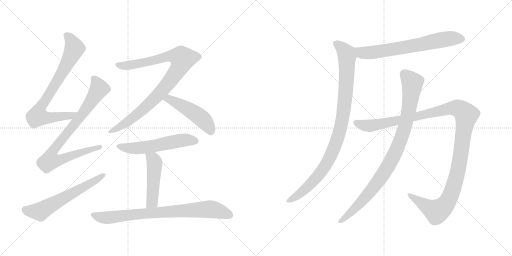
t = 0.00 s
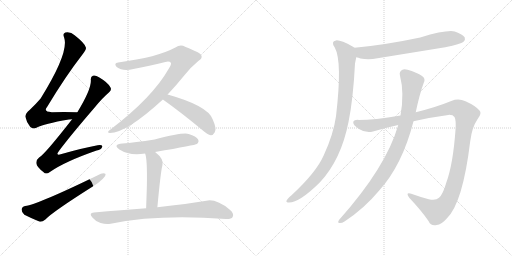
t = 2.13 s
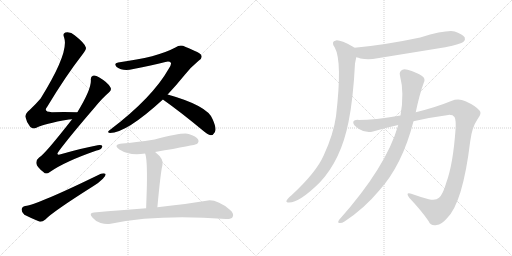
t = 4.26 s
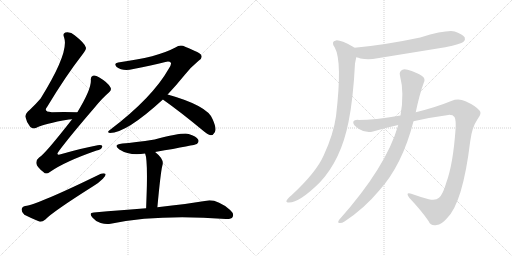
t = 6.39 s
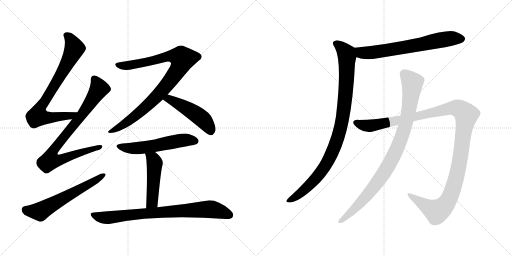
t = 8.52 s
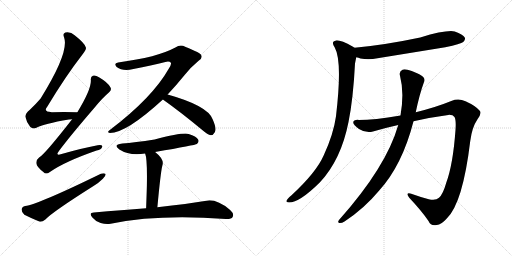
t = 10.65 s

The animated SVG that drew these frames (rendered in a browser with its animation timeline set to each time). Animation: 12 CSS @keyframes rules; one cycle of 10.65 s.

<svg version="1.1" viewBox="0 0 2048 1024" xmlns="http://www.w3.org/2000/svg">
  <g stroke="lightgray" stroke-dasharray="1,1" stroke-width="1" transform="scale(4, 4)">
    <line x1="0" y1="0" x2="256" y2="256"></line>
    <line x1="256" y1="0" x2="0" y2="256"></line>
    <line x1="128" y1="0" x2="128" y2="256"></line>
    <line x1="0" y1="128" x2="256" y2="128"></line>
    <line x1="256" y1="0" x2="512" y2="256"></line>
    <line x1="512" y1="0" x2="256" y2="256"></line>
    <line x1="384" y1="0" x2="384" y2="256"></line>
    <line x1="256" y1="128" x2="512" y2="128"></line>
  </g>
<g transform="scale(1, -1) translate(0, -850)">
   <style type="text/css">
    @keyframes keyframes0 {
      from {
       stroke: black;
       stroke-dashoffset: 785;
       stroke-width: 128;
       }
       72% {
       animation-timing-function: step-end;
       stroke: black;
       stroke-dashoffset: 0;
       stroke-width: 128;
       }
       to {
       stroke: black;
       stroke-width: 1024;
       }
       }
       #make-me-a-hanzi-animation-0 {
         animation: keyframes0 0.888835s both;
         animation-delay: 0.000000s;
         animation-timing-function: linear;
       }
    @keyframes keyframes1 {
      from {
       stroke: black;
       stroke-dashoffset: 856;
       stroke-width: 128;
       }
       74% {
       animation-timing-function: step-end;
       stroke: black;
       stroke-dashoffset: 0;
       stroke-width: 128;
       }
       to {
       stroke: black;
       stroke-width: 1024;
       }
       }
       #make-me-a-hanzi-animation-1 {
         animation: keyframes1 0.946615s both;
         animation-delay: 0.888835s;
         animation-timing-function: linear;
       }
    @keyframes keyframes2 {
      from {
       stroke: black;
       stroke-dashoffset: 610;
       stroke-width: 128;
       }
       67% {
       animation-timing-function: step-end;
       stroke: black;
       stroke-dashoffset: 0;
       stroke-width: 128;
       }
       to {
       stroke: black;
       stroke-width: 1024;
       }
       }
       #make-me-a-hanzi-animation-2 {
         animation: keyframes2 0.746419s both;
         animation-delay: 1.835450s;
         animation-timing-function: linear;
       }
    @keyframes keyframes3 {
      from {
       stroke: black;
       stroke-dashoffset: 939;
       stroke-width: 128;
       }
       75% {
       animation-timing-function: step-end;
       stroke: black;
       stroke-dashoffset: 0;
       stroke-width: 128;
       }
       to {
       stroke: black;
       stroke-width: 1024;
       }
       }
       #make-me-a-hanzi-animation-3 {
         animation: keyframes3 1.014160s both;
         animation-delay: 2.581869s;
         animation-timing-function: linear;
       }
    @keyframes keyframes4 {
      from {
       stroke: black;
       stroke-dashoffset: 489;
       stroke-width: 128;
       }
       61% {
       animation-timing-function: step-end;
       stroke: black;
       stroke-dashoffset: 0;
       stroke-width: 128;
       }
       to {
       stroke: black;
       stroke-width: 1024;
       }
       }
       #make-me-a-hanzi-animation-4 {
         animation: keyframes4 0.647949s both;
         animation-delay: 3.596029s;
         animation-timing-function: linear;
       }
    @keyframes keyframes5 {
      from {
       stroke: black;
       stroke-dashoffset: 562;
       stroke-width: 128;
       }
       65% {
       animation-timing-function: step-end;
       stroke: black;
       stroke-dashoffset: 0;
       stroke-width: 128;
       }
       to {
       stroke: black;
       stroke-width: 1024;
       }
       }
       #make-me-a-hanzi-animation-5 {
         animation: keyframes5 0.707357s both;
         animation-delay: 4.243978s;
         animation-timing-function: linear;
       }
    @keyframes keyframes6 {
      from {
       stroke: black;
       stroke-dashoffset: 484;
       stroke-width: 128;
       }
       61% {
       animation-timing-function: step-end;
       stroke: black;
       stroke-dashoffset: 0;
       stroke-width: 128;
       }
       to {
       stroke: black;
       stroke-width: 1024;
       }
       }
       #make-me-a-hanzi-animation-6 {
         animation: keyframes6 0.643880s both;
         animation-delay: 4.951335s;
         animation-timing-function: linear;
       }
    @keyframes keyframes7 {
      from {
       stroke: black;
       stroke-dashoffset: 808;
       stroke-width: 128;
       }
       72% {
       animation-timing-function: step-end;
       stroke: black;
       stroke-dashoffset: 0;
       stroke-width: 128;
       }
       to {
       stroke: black;
       stroke-width: 1024;
       }
       }
       #make-me-a-hanzi-animation-7 {
         animation: keyframes7 0.907552s both;
         animation-delay: 5.595215s;
         animation-timing-function: linear;
       }
    @keyframes keyframes8 {
      from {
       stroke: black;
       stroke-dashoffset: 685;
       stroke-width: 128;
       }
       69% {
       animation-timing-function: step-end;
       stroke: black;
       stroke-dashoffset: 0;
       stroke-width: 128;
       }
       to {
       stroke: black;
       stroke-width: 1024;
       }
       }
       #make-me-a-hanzi-animation-8 {
         animation: keyframes8 0.807454s both;
         animation-delay: 6.502767s;
         animation-timing-function: linear;
       }
    @keyframes keyframes9 {
      from {
       stroke: black;
       stroke-dashoffset: 979;
       stroke-width: 128;
       }
       76% {
       animation-timing-function: step-end;
       stroke: black;
       stroke-dashoffset: 0;
       stroke-width: 128;
       }
       to {
       stroke: black;
       stroke-width: 1024;
       }
       }
       #make-me-a-hanzi-animation-9 {
         animation: keyframes9 1.046712s both;
         animation-delay: 7.310221s;
         animation-timing-function: linear;
       }
    @keyframes keyframes10 {
      from {
       stroke: black;
       stroke-dashoffset: 1257;
       stroke-width: 128;
       }
       80% {
       animation-timing-function: step-end;
       stroke: black;
       stroke-dashoffset: 0;
       stroke-width: 128;
       }
       to {
       stroke: black;
       stroke-width: 1024;
       }
       }
       #make-me-a-hanzi-animation-10 {
         animation: keyframes10 1.272949s both;
         animation-delay: 8.356933s;
         animation-timing-function: linear;
       }
    @keyframes keyframes11 {
      from {
       stroke: black;
       stroke-dashoffset: 947;
       stroke-width: 128;
       }
       76% {
       animation-timing-function: step-end;
       stroke: black;
       stroke-dashoffset: 0;
       stroke-width: 128;
       }
       to {
       stroke: black;
       stroke-width: 1024;
       }
       }
       #make-me-a-hanzi-animation-11 {
         animation: keyframes11 1.020671s both;
         animation-delay: 9.629882s;
         animation-timing-function: linear;
       }
</style>
<path d="M 309.5 401.5 Q 254.5 402.5 207.5 401.5 Q 170.5 401.5 189.5 424.5 Q 261.5 544.5 330.5 633.5 Q 346.5 652.5 343.5 660.5 Q 340.5 676.5 298.5 709.5 Q 282.5 724.5 261.5 720.5 Q 249.5 716.5 256.5 700.5 Q 277.5 640.5 162.5 456.5 Q 144.5 435.5 119.5 411.5 Q 100.5 395.5 101.5 383.5 Q 105.5 362.5 120.5 343.5 Q 132.5 331.5 145.5 339.5 Q 175.5 355.5 275.5 372.5 Q 281.5 373.5 288.5 373.5 C 318.5 376.5 339.5 401.5 309.5 401.5 Z" fill="lightgray"></path> 
<path d="M 288.5 373.5 Q 177.5 231.5 156.5 220.5 Q 143.5 210.5 145.5 196.5 Q 146.5 183.5 173.5 162.5 Q 183.5 149.5 199.5 162.5 Q 259.5 204.5 386.5 248.5 Q 405.5 252.5 408.5 262.5 Q 411.5 272.5 390.5 269.5 Q 326.5 257.5 246.5 234.5 Q 218.5 224.5 236.5 247.5 Q 279.5 305.5 379.5 421.5 Q 409.5 458.5 435.5 480.5 Q 448.5 490.5 441.5 501.5 Q 431.5 520.5 397.5 540.5 Q 381.5 550.5 371.5 547.5 Q 361.5 544.5 363.5 528.5 Q 364.5 491.5 309.5 401.5 L 288.5 373.5 Z" fill="lightgray"></path> 
<path d="M 100.5 26.5 Q 87.5 23.5 86.5 12.5 Q 86.5 -0.5 97.5 -8.5 Q 122.5 -21.5 159.5 -36.5 Q 169.5 -37.5 181.5 -27.5 Q 209.5 2.5 372.5 105.5 Q 394.5 118.5 411.5 135.5 Q 423.5 145.5 422.5 154.5 Q 416.5 158.5 403.5 155.5 Q 151.5 32.5 100.5 26.5 Z" fill="lightgray"></path> 
<path d="M 670.5 472.5 Q 704.5 508.5 738.5 550.5 Q 759.5 578.5 794.5 607.5 Q 810.5 617.5 805.5 628.5 Q 804.5 638.5 740.5 663.5 Q 721.5 673.5 701.5 660.5 Q 629.5 621.5 472.5 600.5 Q 453.5 597.5 466.5 582.5 Q 491.5 563.5 533.5 574.5 Q 606.5 589.5 661.5 602.5 Q 677.5 606.5 683.5 599.5 Q 686.5 593.5 675.5 576.5 Q 609.5 459.5 440.5 331.5 Q 424.5 319.5 439.5 318.5 Q 505.5 318.5 651.5 452.5 L 670.5 472.5 Z" fill="lightgray"></path> 
<path d="M 651.5 452.5 Q 723.5 401.5 811.5 328.5 Q 829.5 312.5 843.5 309.5 Q 852.5 309.5 858.5 320.5 Q 868.5 333.5 850.5 373.5 Q 831.5 427.5 670.5 472.5 C 641.5 480.5 627.5 469.5 651.5 452.5 Z" fill="lightgray"></path> 
<path d="M 620.5 242.5 Q 782.5 270.5 787.5 274.5 Q 797.5 283.5 792.5 292.5 Q 785.5 305.5 754.5 314.5 Q 729.5 320.5 618.5 292.5 Q 537.5 280.5 489.5 276.5 Q 449.5 272.5 477.5 252.5 Q 519.5 225.5 580.5 236.5 L 620.5 242.5 Z" fill="lightgray"></path> 
<path d="M 629.5 21.5 Q 642.5 162.5 649.5 188.5 Q 658.5 212.5 620.5 242.5 C 597.5 261.5 571.5 265.5 580.5 236.5 Q 589.5 215.5 587.5 108.5 Q 586.5 71.5 584.5 17.5 C 583.5 -12.5 626.5 -8.5 629.5 21.5 Z" fill="lightgray"></path> 
<path d="M 584.5 17.5 Q 487.5 10.5 375.5 0.5 Q 353.5 -0.5 369.5 -19.5 Q 382.5 -35.5 402.5 -41.5 Q 424.5 -48.5 442.5 -44.5 Q 631.5 -5.5 903.5 -25.5 Q 925.5 -26.5 930.5 -17.5 Q 937.5 -4.5 920.5 10.5 Q 865.5 55.5 825.5 47.5 Q 752.5 35.5 629.5 21.5 L 584.5 17.5 Z" fill="lightgray"></path> 
<path d="M 1425.0 621.5 Q 1434.0 620.5 1442.0 616.5 Q 1475.0 609.5 1510.0 617.5 L 1781.0 661.5 Q 1844.0 674.5 1853.0 682.5 Q 1863.0 691.5 1859.0 700.5 Q 1852.0 713.5 1819.0 724.5 Q 1785.0 731.5 1681.0 700.5 Q 1539.0 670.5 1418.0 659.5 C 1388.0 656.5 1396.0 628.5 1425.0 621.5 Z" fill="lightgray"></path> 
<path d="M 1418.0 659.5 Q 1415.0 662.5 1412.0 663.5 Q 1360.0 691.5 1344.0 688.5 Q 1322.0 684.5 1339.0 660.5 Q 1370.0 605.5 1344.0 385.5 Q 1334.0 313.5 1295.0 229.5 Q 1265.0 160.5 1165.0 68.5 Q 1149.0 55.5 1146.0 47.5 Q 1143.0 40.5 1156.0 40.5 Q 1198.0 40.5 1279.0 120.5 Q 1364.0 210.5 1394.0 362.5 Q 1413.0 456.5 1420.0 596.5 L 1425.0 621.5 C 1431.0 650.5 1431.0 652.5 1418.0 659.5 Z" fill="lightgray"></path> 
<path d="M 1654.0 365.5 Q 1724.0 381.5 1793.0 390.5 Q 1812.0 391.5 1818.0 382.5 Q 1825.0 369.5 1822.0 330.5 Q 1812.0 192.5 1785.0 119.5 Q 1772.0 73.5 1756.0 59.5 Q 1743.0 46.5 1715.0 53.5 Q 1678.0 63.5 1645.0 75.5 Q 1620.0 82.5 1637.0 59.5 Q 1686.0 7.5 1714.0 -33.5 Q 1724.0 -55.5 1747.0 -49.5 Q 1765.0 -48.5 1787.0 -23.5 Q 1851.0 37.5 1881.0 286.5 Q 1888.0 341.5 1910.0 373.5 Q 1929.0 397.5 1918.0 408.5 Q 1902.0 427.5 1862.0 445.5 Q 1834.0 458.5 1805.0 446.5 Q 1744.0 421.5 1663.0 401.5 L 1602.0 388.5 Q 1496.0 370.5 1435.0 370.5 Q 1413.0 371.5 1413.0 360.5 Q 1412.0 350.5 1436.0 334.5 Q 1466.0 315.5 1492.0 324.5 Q 1543.0 339.5 1593.0 350.5 L 1654.0 365.5 Z" fill="lightgray"></path> 
<path d="M 1593.0 350.5 Q 1545.0 182.5 1356.0 -29.5 Q 1349.0 -39.5 1357.0 -41.5 Q 1367.0 -42.5 1378.0 -35.5 Q 1456.0 15.5 1516.0 87.5 Q 1609.0 189.5 1654.0 365.5 L 1663.0 401.5 Q 1678.0 473.5 1695.0 519.5 Q 1702.0 532.5 1693.0 542.5 Q 1684.0 552.5 1647.0 566.5 Q 1620.0 575.5 1610.0 571.5 Q 1595.0 564.5 1600.0 547.5 Q 1618.0 478.5 1602.0 388.5 L 1593.0 350.5 Z" fill="lightgray"></path> 
      <clipPath id="make-me-a-hanzi-clip-0">
      <path d="M 309.5 401.5 Q 254.5 402.5 207.5 401.5 Q 170.5 401.5 189.5 424.5 Q 261.5 544.5 330.5 633.5 Q 346.5 652.5 343.5 660.5 Q 340.5 676.5 298.5 709.5 Q 282.5 724.5 261.5 720.5 Q 249.5 716.5 256.5 700.5 Q 277.5 640.5 162.5 456.5 Q 144.5 435.5 119.5 411.5 Q 100.5 395.5 101.5 383.5 Q 105.5 362.5 120.5 343.5 Q 132.5 331.5 145.5 339.5 Q 175.5 355.5 275.5 372.5 Q 281.5 373.5 288.5 373.5 C 318.5 376.5 339.5 401.5 309.5 401.5 Z" fill="lightgray"></path>
      </clipPath>
      <path clip-path="url(#make-me-a-hanzi-clip-0)" d="M 265.5 708.5 L 280.5 696.5 L 298.5 656.5 L 230.5 528.5 L 156.5 410.5 L 150.5 385.5 L 203.5 379.5 L 262.5 384.5 L 280.5 386.5 L 301.5 400.5 " fill="none" id="make-me-a-hanzi-animation-0" stroke-dasharray="657 1314" stroke-linecap="round"></path>

      <clipPath id="make-me-a-hanzi-clip-1">
      <path d="M 288.5 373.5 Q 177.5 231.5 156.5 220.5 Q 143.5 210.5 145.5 196.5 Q 146.5 183.5 173.5 162.5 Q 183.5 149.5 199.5 162.5 Q 259.5 204.5 386.5 248.5 Q 405.5 252.5 408.5 262.5 Q 411.5 272.5 390.5 269.5 Q 326.5 257.5 246.5 234.5 Q 218.5 224.5 236.5 247.5 Q 279.5 305.5 379.5 421.5 Q 409.5 458.5 435.5 480.5 Q 448.5 490.5 441.5 501.5 Q 431.5 520.5 397.5 540.5 Q 381.5 550.5 371.5 547.5 Q 361.5 544.5 363.5 528.5 Q 364.5 491.5 309.5 401.5 L 288.5 373.5 Z" fill="lightgray"></path>
      </clipPath>
      <path clip-path="url(#make-me-a-hanzi-clip-1)" d="M 376.5 534.5 L 394.5 493.5 L 321.5 382.5 L 223.5 263.5 L 207.5 238.5 L 200.5 208.5 L 224.5 207.5 L 254.5 215.5 L 399.5 262.5 " fill="none" id="make-me-a-hanzi-animation-1" stroke-dasharray="728 1456" stroke-linecap="round"></path>

      <clipPath id="make-me-a-hanzi-clip-2">
      <path d="M 100.5 26.5 Q 87.5 23.5 86.5 12.5 Q 86.5 -0.5 97.5 -8.5 Q 122.5 -21.5 159.5 -36.5 Q 169.5 -37.5 181.5 -27.5 Q 209.5 2.5 372.5 105.5 Q 394.5 118.5 411.5 135.5 Q 423.5 145.5 422.5 154.5 Q 416.5 158.5 403.5 155.5 Q 151.5 32.5 100.5 26.5 Z" fill="lightgray"></path>
      </clipPath>
      <path clip-path="url(#make-me-a-hanzi-clip-2)" d="M 102.5 11.5 L 159.5 4.5 L 417.5 150.5 " fill="none" id="make-me-a-hanzi-animation-2" stroke-dasharray="482 964" stroke-linecap="round"></path>

      <clipPath id="make-me-a-hanzi-clip-3">
      <path d="M 670.5 472.5 Q 704.5 508.5 738.5 550.5 Q 759.5 578.5 794.5 607.5 Q 810.5 617.5 805.5 628.5 Q 804.5 638.5 740.5 663.5 Q 721.5 673.5 701.5 660.5 Q 629.5 621.5 472.5 600.5 Q 453.5 597.5 466.5 582.5 Q 491.5 563.5 533.5 574.5 Q 606.5 589.5 661.5 602.5 Q 677.5 606.5 683.5 599.5 Q 686.5 593.5 675.5 576.5 Q 609.5 459.5 440.5 331.5 Q 424.5 319.5 439.5 318.5 Q 505.5 318.5 651.5 452.5 L 670.5 472.5 Z" fill="lightgray"></path>
      </clipPath>
      <path clip-path="url(#make-me-a-hanzi-clip-3)" d="M 470.5 591.5 L 497.5 586.5 L 538.5 592.5 L 684.5 626.5 L 714.5 623.5 L 730.5 615.5 L 699.5 553.5 L 626.5 462.5 L 522.5 371.5 L 443.5 324.5 " fill="none" id="make-me-a-hanzi-animation-3" stroke-dasharray="811 1622" stroke-linecap="round"></path>

      <clipPath id="make-me-a-hanzi-clip-4">
      <path d="M 651.5 452.5 Q 723.5 401.5 811.5 328.5 Q 829.5 312.5 843.5 309.5 Q 852.5 309.5 858.5 320.5 Q 868.5 333.5 850.5 373.5 Q 831.5 427.5 670.5 472.5 C 641.5 480.5 627.5 469.5 651.5 452.5 Z" fill="lightgray"></path>
      </clipPath>
      <path clip-path="url(#make-me-a-hanzi-clip-4)" d="M 660.5 453.5 L 678.5 454.5 L 699.5 444.5 L 790.5 389.5 L 819.5 364.5 L 843.5 324.5 " fill="none" id="make-me-a-hanzi-animation-4" stroke-dasharray="361 722" stroke-linecap="round"></path>

      <clipPath id="make-me-a-hanzi-clip-5">
      <path d="M 620.5 242.5 Q 782.5 270.5 787.5 274.5 Q 797.5 283.5 792.5 292.5 Q 785.5 305.5 754.5 314.5 Q 729.5 320.5 618.5 292.5 Q 537.5 280.5 489.5 276.5 Q 449.5 272.5 477.5 252.5 Q 519.5 225.5 580.5 236.5 L 620.5 242.5 Z" fill="lightgray"></path>
      </clipPath>
      <path clip-path="url(#make-me-a-hanzi-clip-5)" d="M 480.5 266.5 L 503.5 258.5 L 554.5 257.5 L 743.5 290.5 L 781.5 285.5 " fill="none" id="make-me-a-hanzi-animation-5" stroke-dasharray="434 868" stroke-linecap="round"></path>

      <clipPath id="make-me-a-hanzi-clip-6">
      <path d="M 629.5 21.5 Q 642.5 162.5 649.5 188.5 Q 658.5 212.5 620.5 242.5 C 597.5 261.5 571.5 265.5 580.5 236.5 Q 589.5 215.5 587.5 108.5 Q 586.5 71.5 584.5 17.5 C 583.5 -12.5 626.5 -8.5 629.5 21.5 Z" fill="lightgray"></path>
      </clipPath>
      <path clip-path="url(#make-me-a-hanzi-clip-6)" d="M 587.5 235.5 L 612.5 213.5 L 618.5 198.5 L 607.5 42.5 L 591.5 26.5 " fill="none" id="make-me-a-hanzi-animation-6" stroke-dasharray="356 712" stroke-linecap="round"></path>

      <clipPath id="make-me-a-hanzi-clip-7">
      <path d="M 584.5 17.5 Q 487.5 10.5 375.5 0.5 Q 353.5 -0.5 369.5 -19.5 Q 382.5 -35.5 402.5 -41.5 Q 424.5 -48.5 442.5 -44.5 Q 631.5 -5.5 903.5 -25.5 Q 925.5 -26.5 930.5 -17.5 Q 937.5 -4.5 920.5 10.5 Q 865.5 55.5 825.5 47.5 Q 752.5 35.5 629.5 21.5 L 584.5 17.5 Z" fill="lightgray"></path>
      </clipPath>
      <path clip-path="url(#make-me-a-hanzi-clip-7)" d="M 372.5 -9.5 L 425.5 -20.5 L 608.5 -0.5 L 834.5 13.5 L 868.5 8.5 L 918.5 -9.5 " fill="none" id="make-me-a-hanzi-animation-7" stroke-dasharray="680 1360" stroke-linecap="round"></path>

      <clipPath id="make-me-a-hanzi-clip-8">
      <path d="M 1425.0 621.5 Q 1434.0 620.5 1442.0 616.5 Q 1475.0 609.5 1510.0 617.5 L 1781.0 661.5 Q 1844.0 674.5 1853.0 682.5 Q 1863.0 691.5 1859.0 700.5 Q 1852.0 713.5 1819.0 724.5 Q 1785.0 731.5 1681.0 700.5 Q 1539.0 670.5 1418.0 659.5 C 1388.0 656.5 1396.0 628.5 1425.0 621.5 Z" fill="lightgray"></path>
      </clipPath>
      <path clip-path="url(#make-me-a-hanzi-clip-8)" d="M 1426.0 654.5 L 1445.0 639.5 L 1498.0 641.5 L 1796.0 695.5 L 1845.0 695.5 " fill="none" id="make-me-a-hanzi-animation-8" stroke-dasharray="557 1114" stroke-linecap="round"></path>

      <clipPath id="make-me-a-hanzi-clip-9">
      <path d="M 1418.0 659.5 Q 1415.0 662.5 1412.0 663.5 Q 1360.0 691.5 1344.0 688.5 Q 1322.0 684.5 1339.0 660.5 Q 1370.0 605.5 1344.0 385.5 Q 1334.0 313.5 1295.0 229.5 Q 1265.0 160.5 1165.0 68.5 Q 1149.0 55.5 1146.0 47.5 Q 1143.0 40.5 1156.0 40.5 Q 1198.0 40.5 1279.0 120.5 Q 1364.0 210.5 1394.0 362.5 Q 1413.0 456.5 1420.0 596.5 L 1425.0 621.5 C 1431.0 650.5 1431.0 652.5 1418.0 659.5 Z" fill="lightgray"></path>
      </clipPath>
      <path clip-path="url(#make-me-a-hanzi-clip-9)" d="M 1345.0 673.5 L 1359.0 666.5 L 1385.0 637.5 L 1388.0 621.5 L 1382.0 471.5 L 1355.0 309.5 L 1321.0 223.5 L 1284.0 162.5 L 1204.0 79.5 L 1154.0 48.5 " fill="none" id="make-me-a-hanzi-animation-9" stroke-dasharray="851 1702" stroke-linecap="round"></path>

      <clipPath id="make-me-a-hanzi-clip-10">
      <path d="M 1654.0 365.5 Q 1724.0 381.5 1793.0 390.5 Q 1812.0 391.5 1818.0 382.5 Q 1825.0 369.5 1822.0 330.5 Q 1812.0 192.5 1785.0 119.5 Q 1772.0 73.5 1756.0 59.5 Q 1743.0 46.5 1715.0 53.5 Q 1678.0 63.5 1645.0 75.5 Q 1620.0 82.5 1637.0 59.5 Q 1686.0 7.5 1714.0 -33.5 Q 1724.0 -55.5 1747.0 -49.5 Q 1765.0 -48.5 1787.0 -23.5 Q 1851.0 37.5 1881.0 286.5 Q 1888.0 341.5 1910.0 373.5 Q 1929.0 397.5 1918.0 408.5 Q 1902.0 427.5 1862.0 445.5 Q 1834.0 458.5 1805.0 446.5 Q 1744.0 421.5 1663.0 401.5 L 1602.0 388.5 Q 1496.0 370.5 1435.0 370.5 Q 1413.0 371.5 1413.0 360.5 Q 1412.0 350.5 1436.0 334.5 Q 1466.0 315.5 1492.0 324.5 Q 1543.0 339.5 1593.0 350.5 L 1654.0 365.5 Z" fill="lightgray"></path>
      </clipPath>
      <path clip-path="url(#make-me-a-hanzi-clip-10)" d="M 1423.0 359.5 L 1480.0 347.5 L 1795.0 416.5 L 1830.0 417.5 L 1862.0 395.5 L 1833.0 174.5 L 1812.0 93.5 L 1786.0 37.5 L 1746.0 4.5 L 1638.0 69.5 " fill="none" id="make-me-a-hanzi-animation-10" stroke-dasharray="1129 2258" stroke-linecap="round"></path>

      <clipPath id="make-me-a-hanzi-clip-11">
      <path d="M 1593.0 350.5 Q 1545.0 182.5 1356.0 -29.5 Q 1349.0 -39.5 1357.0 -41.5 Q 1367.0 -42.5 1378.0 -35.5 Q 1456.0 15.5 1516.0 87.5 Q 1609.0 189.5 1654.0 365.5 L 1663.0 401.5 Q 1678.0 473.5 1695.0 519.5 Q 1702.0 532.5 1693.0 542.5 Q 1684.0 552.5 1647.0 566.5 Q 1620.0 575.5 1610.0 571.5 Q 1595.0 564.5 1600.0 547.5 Q 1618.0 478.5 1602.0 388.5 L 1593.0 350.5 Z" fill="lightgray"></path>
      </clipPath>
      <path clip-path="url(#make-me-a-hanzi-clip-11)" d="M 1616.0 554.5 L 1642.0 529.5 L 1649.0 514.5 L 1625.0 363.5 L 1588.0 254.5 L 1547.0 176.5 L 1492.0 97.5 L 1423.0 19.5 L 1362.0 -35.5 " fill="none" id="make-me-a-hanzi-animation-11" stroke-dasharray="819 1638" stroke-linecap="round"></path>

</g>
</svg>
